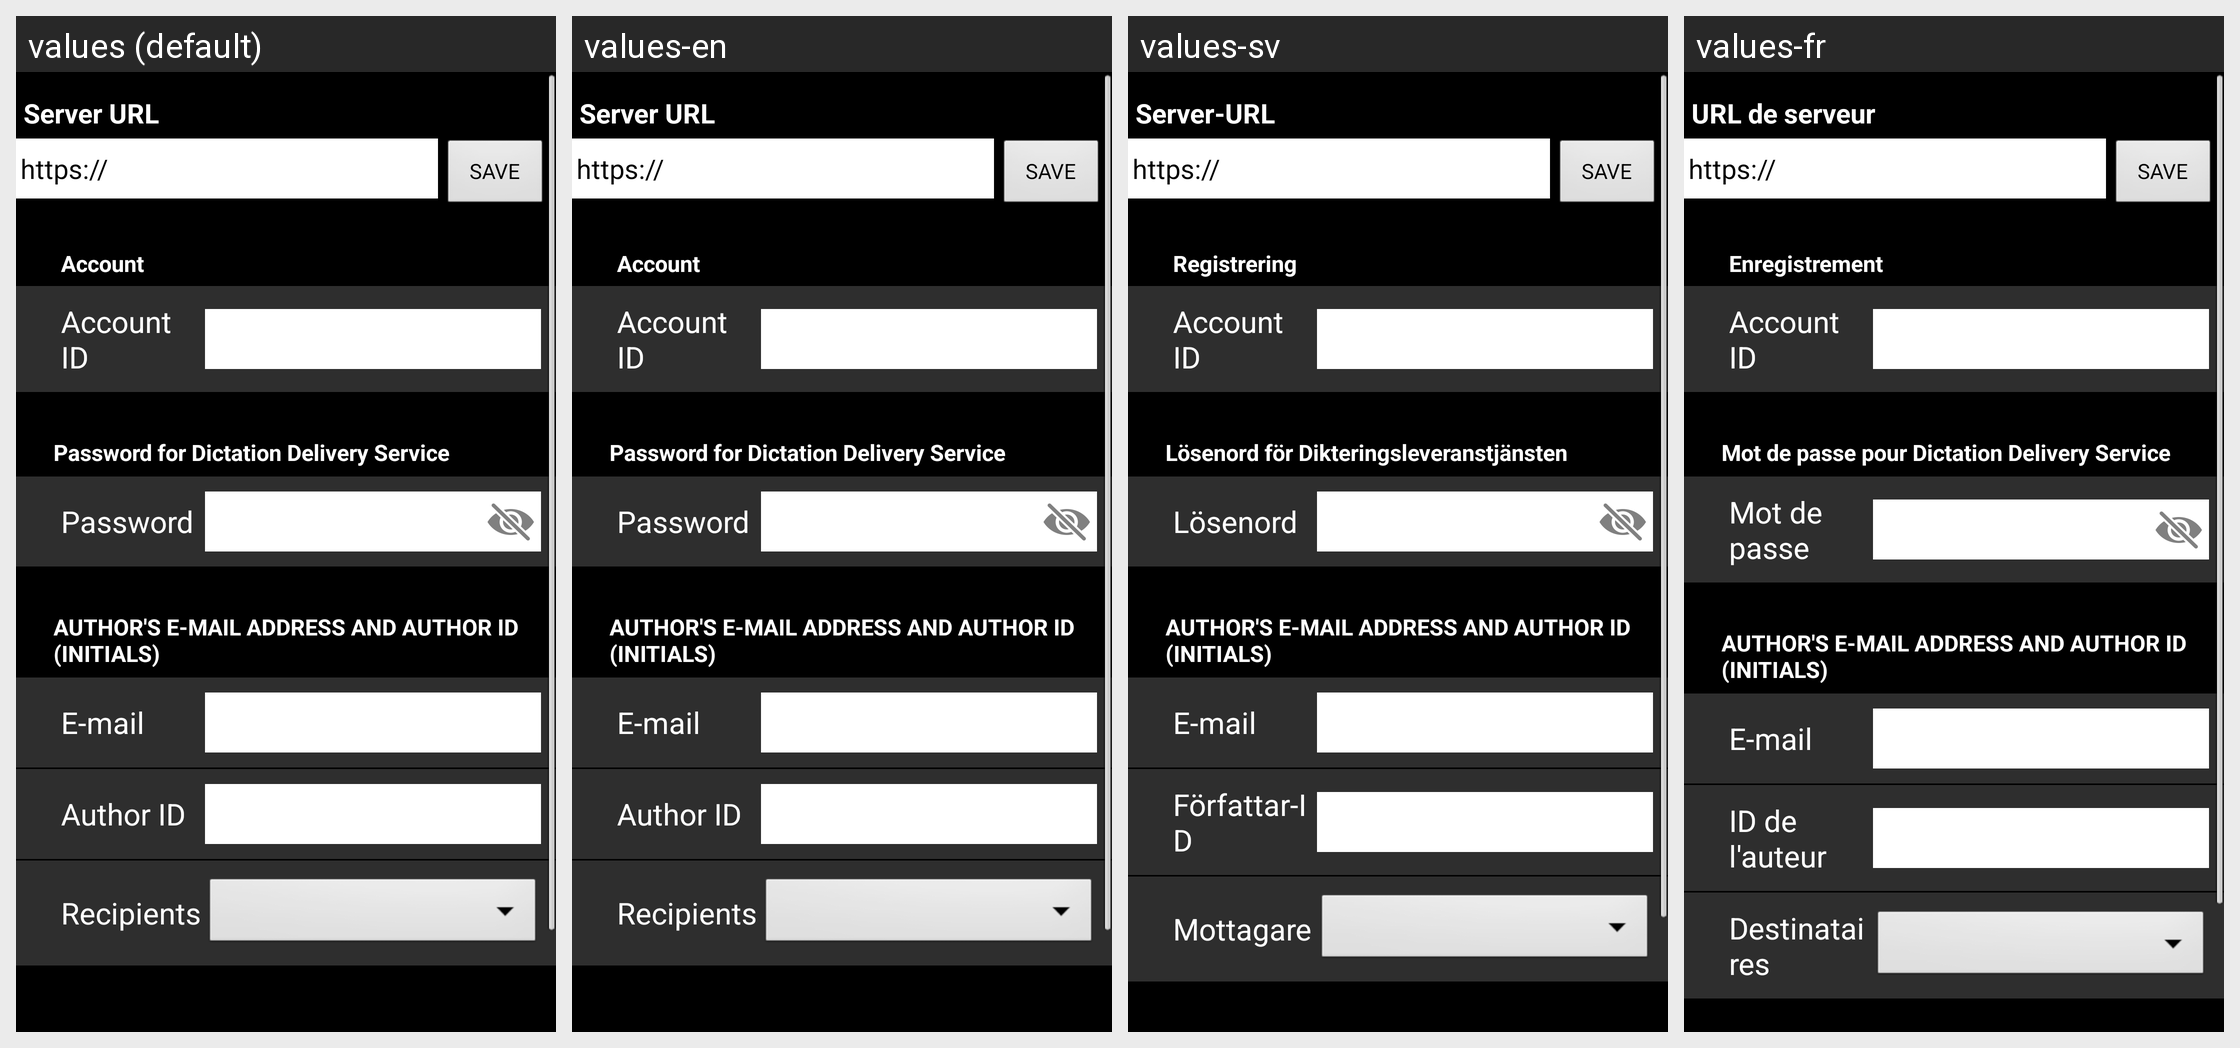

The same Android screen rendered under several of its app's locales, left to right. List the strings drawn on it with the default value and each locale's translation.
Android screen res/layout/server_option_settings.xml rendered under 4 locales, left to right: values (default), values-en, values-sv, values-fr. Device: Nexus 5 (rendered at 1080×1920; each locale shown at half size, 540×960, under a caption strip naming it); theme AppTheme.
Other locales in the repository, not shown: values-cs, values-de, values-es.
Strings drawn on this screen, with the default value and each locale's value (text and hints the layout hard-codes, and strings that could not be matched under every locale, appear in the picture but are not listed):

server_url_title
  values: Server URL
  values-en: Server URL
  values-sv: Server-URL
  values-fr: URL de serveur

btn_save
  values: SAVE
  values-en: SAVE
  values-sv: SAVE
  values-fr: SAVE

account
  values: Account
  values-en: Account
  values-sv: Registrering
  values-fr: Enregistrement

login_accopunt_title
  values: Account ID
  values-en: Account ID  [not translated; the default value is used]
  values-sv: Account ID  [not translated; the default value is used]
  values-fr: Account ID  [not translated; the default value is used]

password_for_dictation_delivery_service
  values: Password for Dictation Delivery Service
  values-en: Password for Dictation Delivery Service
  values-sv: Lösenord för Dikteringsleveranstjänsten
  values-fr: Mot de passe pour Dictation Delivery Service

login_password_title
  values: Password
  values-en: Password
  values-sv: Lösenord
  values-fr: Mot de passe

author_s
  values: AUTHOR'S E-MAIL ADDRESS AND AUTHOR ID (INITIALS)
  values-en: AUTHOR'S E-MAIL ADDRESS AND AUTHOR ID (INITIALS)  [not translated; the default value is used]
  values-sv: AUTHOR'S E-MAIL ADDRESS AND AUTHOR ID (INITIALS)  [not translated; the default value is used]
  values-fr: AUTHOR'S E-MAIL ADDRESS AND AUTHOR ID (INITIALS)  [not translated; the default value is used]

e_mail
  values: E-mail
  values-en: E-mail  [not translated; the default value is used]
  values-sv: E-mail  [not translated; the default value is used]
  values-fr: E-mail  [not translated; the default value is used]

author_id
  values: Author ID
  values-en: Author ID
  values-sv: Författar-ID
  values-fr: ID de l'auteur

server_options_recipient_title
  values: Recipients
  values-en: Recipients
  values-sv: Mottagare
  values-fr: Destinataires
